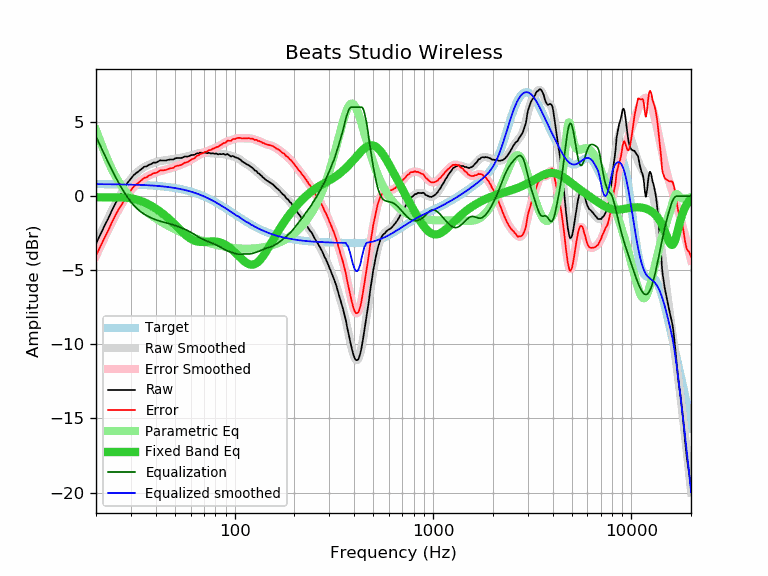

The table this chart was drawn from, first rows:
frequency, raw, error, smoothed, error_smoothed, equalization, parametric_eq, equalized_raw, equalized_smoothed, target
20, -3.21, -4.02, -3.22, -4.03, 4.03, -0.07, 0.83, 0.81, 0.81
21, -2.61, -3.42, -2.61, -3.42, 3.42, -0.08, 0.81, 0.81, 0.81
22, -2.05, -2.85, -2.03, -2.84, 2.84, -0.07, 0.79, 0.81, 0.81
23, -1.54, -2.34, -1.49, -2.30, 2.30, -0.07, 0.76, 0.81, 0.81
24, -1.00, -1.80, -1.00, -1.80, 1.80, -0.07, 0.80, 0.80, 0.80
25, -0.52, -1.32, -0.53, -1.33, 1.33, -0.07, 0.82, 0.80, 0.80
26, -0.10, -0.89, -0.11, -0.91, 0.91, -0.08, 0.81, 0.80, 0.80
27, 0.22, -0.57, 0.27, -0.52, 0.52, -0.08, 0.75, 0.79, 0.79
28, 0.64, -0.15, 0.61, -0.18, 0.18, -0.10, 0.82, 0.79, 0.79
29, 0.94, 0.16, 0.91, 0.12, -0.12, -0.12, 0.82, 0.78, 0.78
30, 1.18, 0.40, 1.17, 0.39, -0.39, -0.14, 0.79, 0.78, 0.78
31, 1.42, 0.65, 1.39, 0.61, -0.61, -0.18, 0.81, 0.77, 0.77
32, 1.57, 0.80, 1.57, 0.81, -0.81, -0.23, 0.77, 0.77, 0.77
33, 1.70, 0.94, 1.73, 0.97, -0.97, -0.28, 0.74, 0.76, 0.76
34, 1.84, 1.09, 1.86, 1.10, -1.10, -0.34, 0.74, 0.76, 0.76
35, 1.98, 1.24, 1.96, 1.21, -1.21, -0.41, 0.77, 0.75, 0.75
36, 2.01, 1.27, 2.05, 1.31, -1.31, -0.49, 0.70, 0.74, 0.74
37, 2.12, 1.39, 2.13, 1.40, -1.40, -0.57, 0.73, 0.73, 0.73
38, 2.17, 1.45, 2.19, 1.47, -1.47, -0.66, 0.70, 0.72, 0.72
39, 2.26, 1.55, 2.25, 1.53, -1.53, -0.75, 0.73, 0.71, 0.71
40, 2.26, 1.56, 2.29, 1.59, -1.59, -0.84, 0.67, 0.70, 0.70
41, 2.32, 1.63, 2.33, 1.64, -1.64, -0.93, 0.68, 0.69, 0.69
42, 2.41, 1.74, 2.36, 1.69, -1.69, -1.03, 0.73, 0.68, 0.68
43, 2.40, 1.74, 2.39, 1.73, -1.73, -1.14, 0.68, 0.66, 0.66
44, 2.40, 1.75, 2.41, 1.76, -1.76, -1.24, 0.64, 0.65, 0.65
45, 2.40, 1.77, 2.43, 1.80, -1.80, -1.35, 0.61, 0.64, 0.64
46, 2.44, 1.82, 2.45, 1.83, -1.83, -1.46, 0.61, 0.62, 0.62
47, 2.47, 1.87, 2.47, 1.86, -1.86, -1.57, 0.61, 0.60, 0.60
48, 2.47, 1.89, 2.48, 1.90, -1.90, -1.69, 0.58, 0.59, 0.59
49, 2.47, 1.90, 2.50, 1.93, -1.93, -1.80, 0.54, 0.57, 0.57
50, 2.54, 1.99, 2.52, 1.97, -1.97, -1.92, 0.57, 0.55, 0.55
51, 2.57, 2.04, 2.54, 2.01, -2.01, -2.03, 0.56, 0.53, 0.53
52, 2.57, 2.06, 2.56, 2.05, -2.05, -2.15, 0.52, 0.51, 0.51
53, 2.57, 2.08, 2.58, 2.10, -2.10, -2.26, 0.48, 0.49, 0.49
54, 2.58, 2.12, 2.61, 2.14, -2.14, -2.37, 0.44, 0.47, 0.47
55, 2.62, 2.18, 2.63, 2.18, -2.18, -2.47, 0.44, 0.44, 0.44
56, 2.67, 2.26, 2.65, 2.23, -2.23, -2.56, 0.44, 0.42, 0.42
57, 2.67, 2.28, 2.67, 2.28, -2.28, -2.65, 0.40, 0.39, 0.39
58, 2.67, 2.31, 2.69, 2.33, -2.33, -2.74, 0.35, 0.37, 0.37
59, 2.70, 2.36, 2.72, 2.38, -2.38, -2.81, 0.32, 0.34, 0.34
60, 2.75, 2.44, 2.74, 2.43, -2.43, -2.87, 0.32, 0.31, 0.31
61, 2.78, 2.50, 2.77, 2.49, -2.49, -2.93, 0.29, 0.28, 0.28
62, 2.78, 2.53, 2.80, 2.55, -2.55, -2.98, 0.24, 0.25, 0.25
63, 2.80, 2.58, 2.83, 2.61, -2.61, -3.01, 0.20, 0.22, 0.22
64, 2.87, 2.68, 2.85, 2.66, -2.66, -3.04, 0.21, 0.19, 0.19
65, 2.89, 2.74, 2.88, 2.72, -2.72, -3.06, 0.17, 0.16, 0.16
66, 2.88, 2.76, 2.90, 2.77, -2.77, -3.08, 0.11, 0.12, 0.12
67, 2.94, 2.85, 2.91, 2.82, -2.82, -3.09, 0.12, 0.09, 0.09
68, 2.93, 2.88, 2.92, 2.87, -2.87, -3.09, 0.07, 0.06, 0.06
69, 2.91, 2.89, 2.93, 2.91, -2.91, -3.09, 0.01, 0.02, 0.02
70, 2.93, 2.95, 2.93, 2.94, -2.94, -3.09, -0.01, -0.01, -0.01
71, 2.93, 2.98, 2.93, 2.98, -2.98, -3.08, -0.05, -0.05, -0.05
72, 2.91, 3.00, 2.92, 3.01, -3.01, -3.08, -0.10, -0.09, -0.09
73, 2.90, 3.03, 2.92, 3.04, -3.04, -3.07, -0.14, -0.13, -0.13
74, 2.93, 3.10, 2.91, 3.08, -3.08, -3.07, -0.14, -0.16, -0.16
75, 2.90, 3.11, 2.90, 3.11, -3.11, -3.06, -0.20, -0.20, -0.20
76, 2.87, 3.12, 2.90, 3.14, -3.14, -3.06, -0.27, -0.24, -0.24
77, 2.89, 3.18, 2.89, 3.17, -3.17, -3.06, -0.28, -0.28, -0.28
78, 2.89, 3.22, 2.88, 3.20, -3.20, -3.06, -0.31, -0.32, -0.32
79, 2.86, 3.23, 2.87, 3.23, -3.23, -3.06, -0.37, -0.36, -0.36
... 553 more rows
